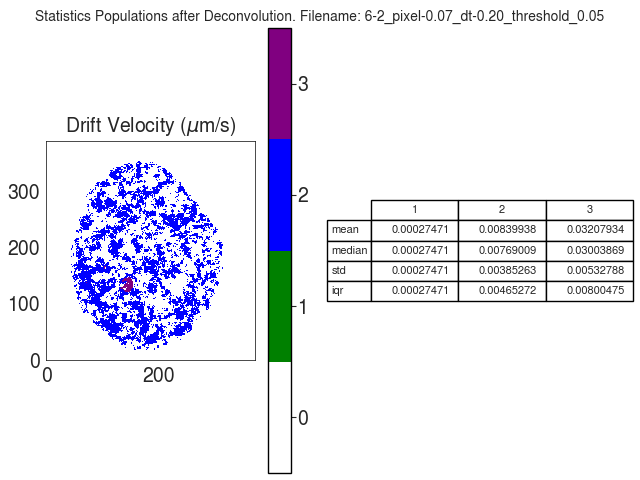

The file beside this chart, header and first rows:
V
, 1, 2, 3
mean, 0.0002747, 0.008399, 0.03208
median, 0.0002747, 0.00769, 0.03004
std, 0.0002747, 0.003853, 0.005328
iqr, 0.0002747, 0.004653, 0.008005
